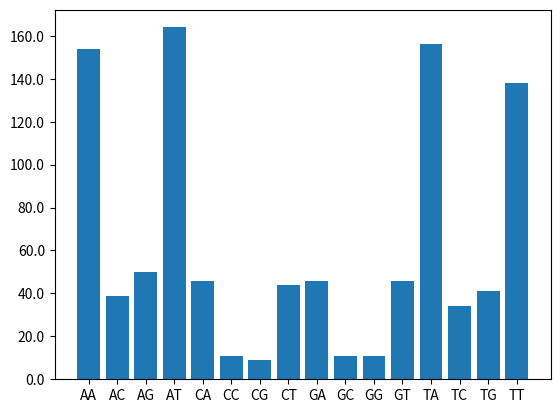
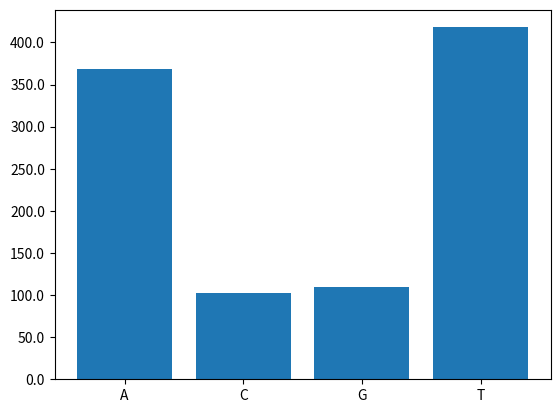

These figures' Python source, in order:
##########################################################
# Bioinformatische Datenanalyse WS 18/19 - Übungsblatt 4 #
# Aufgabe 1.b/c) Markov-Kette 0. Ordnung                 #
# [redacted]
# Abgabe: 07.01.2019                                     #
##########################################################

import numpy as np
import matplotlib.pyplot as plt
from matplotlib.ticker import FuncFormatter

# Erstellt ein Dictionary aus Wahrscheinlichkeitswerten
def dictgenerator(keys, values):
    probabilities = {}
    if len(keys) == len(values):
        for index, key in enumerate(keys):
            probabilities[key] = values[index]
    return probabilities


# Kombiniert alle Einträge des Dictionaries miteinander und multipliziert deren Schlüssel
# Beispiel: {A:2, B:1} => {AA:4, AB:2, BA:2, BB:1}
def dictsquare(dictionary):
    probabilities = {}
    for first in dictionary:
        for second in dictionary:
            probabilities["".join((first, second))] = dictionary[first] * dictionary[second]
    return probabilities


# Bekommt ein festes Dictionary (mit Schlüsseln und zugehörigen Wahrscheinlichkeits-Werten) und eine gewünschte
# Sequenzlänge. Generiert daraus ein Array entsprechender Länge
def generatebasearray(dict, length):
    allkeys = []
    allvalues = []
    for k, v in iter(dict.items()):
        allkeys.append(k)
        allvalues.append(v)
    # Hier: Erzeugung der Bernoulli-Sequenz mit Übergabe der dict-Schlüssel, der gewünschten Länge und der dict-Werte
    return np.random.choice(allkeys, length, True, allvalues)


# Für die Achsenbeschriftung
def plotformat(x, pos):
    'The two args are the value and tick position'
    return '%1.1f' % (x)


# Funktion zum Plotten der Wahrscheinlichkeitsverteilung
def hairyplotter(array, elements):
    formatter = FuncFormatter(plotformat)
    x = np.arange(len(elements))
    fig, ax = plt.subplots()
    ax.yaxis.set_major_formatter(formatter)
    plt.bar(x, array)
    alphabet = elements
    axisdescription = []
    for times in range(0, int(round(len(elements) / len(alphabet)))):
        for chars in alphabet:
            axisdescription.append(chars)
    plt.xticks(x, axisdescription)  # ('A', 'C', 'G', 'T')
    plt.show()


# Funktion, welche die jeweiligen Basen eines Arrays zählt, die ebenso im zweiten, übergebenen Array zu finden sind.
# (sozusagen Zählen nach vorgegebenem Alphabet) - nutzt zur key-value-Zuordnung ein Dict (countdict)
# enthält Ausgabefunktion der absoluten Basenhäufigkeiten und das dazugehörige Array für den Plotter
def basecounter(array, combinations):
    countdict = {}
    basearray = []
    for checkbase in combinations:
        countdict[checkbase] = 0
    for index, key in enumerate(array):
        if key in combinations:
            countdict[key] += 1
    for key, value in iter(countdict.items()):
        print("\tBasen " + str(key) + ": " + str(value))
        basearray.append(value)
    return basearray


# Erstellt ein dictionary aus zwei Listen mit je Basen und deren Einzelwahrscheinlichkeiten
# Kombiniert per dictsquare alle Einträge und multipliziert deren Schlüssel
def getallcombinations(keys, values):
    dict = dictgenerator(keys, values)
    return dictsquare(dict)


# Bekommt ein dictionary übergeben und gibt ein Array zurück, das alle Schlüssel des dicts enthält.
def getallkeys(dict):
    allkeys = []
    for k, v in iter(dict.items()):
        allkeys.append(k)
    return allkeys


# Allgemeiner Programmablauf
# Die einfachen Kombis und
def markov0():

    # Wahrscheinlichkeitsberechnung der Einzelbasen
    base = dictgenerator(("A", "C", "G", "T"), (0.4, 0.1, 0.1, 0.4))
    print("\nEinzelwahrscheinlichkeiten der Basen: " + "\n\t" + str(base))

    # Generierung des Arrays für die Bernoulli-Sequenz mit einer Länge von 1000 Basen
    sequencearray = generatebasearray(base, 1000)
    print("\nGenerierte Sequenz: " + "\n\t" + str(sequencearray))

    # Wahrscheinlichkeitsberechnung der 2-mere (für eine separat erzeugte Sequenz mit einer Länge von 1000 Basen)
    bases = getallcombinations(("A", "C", "G", "T"), (0.4, 0.1, 0.1, 0.4))
    combinationsarray = generatebasearray(bases, 1000)
    print("\nErrechnete Wahrscheinlichkeiten der möglichen 2-mere : " + "\n\t" + str(bases))
    print("\t(Format ist intern bedingt durch Float-Ungenauigkeiten)")
    print("\nErzeugte 2-mere (seperate Sequenz): " + "\n\t" + str(combinationsarray))

    # Häufigkeiten
    #print("\ntestarray: " + str(testarray))
    print("\nAbsolute Häufigkeiten der Basen und Basenkombinationen der generierten 2-mere-Sequenz: ")
    basearray = basecounter(combinationsarray, getallkeys(bases))


    # Aufruf der Plotfunktionen
    hairyplotter(basearray, getallkeys(bases))
    hairyplotter(basecounter(generatebasearray(base, 1000), getallkeys(base)), getallkeys(base))


# ausführen der markov0() zum Starten der Erzeugung einer Markov-Kette 0. Ordnung
markov0()
